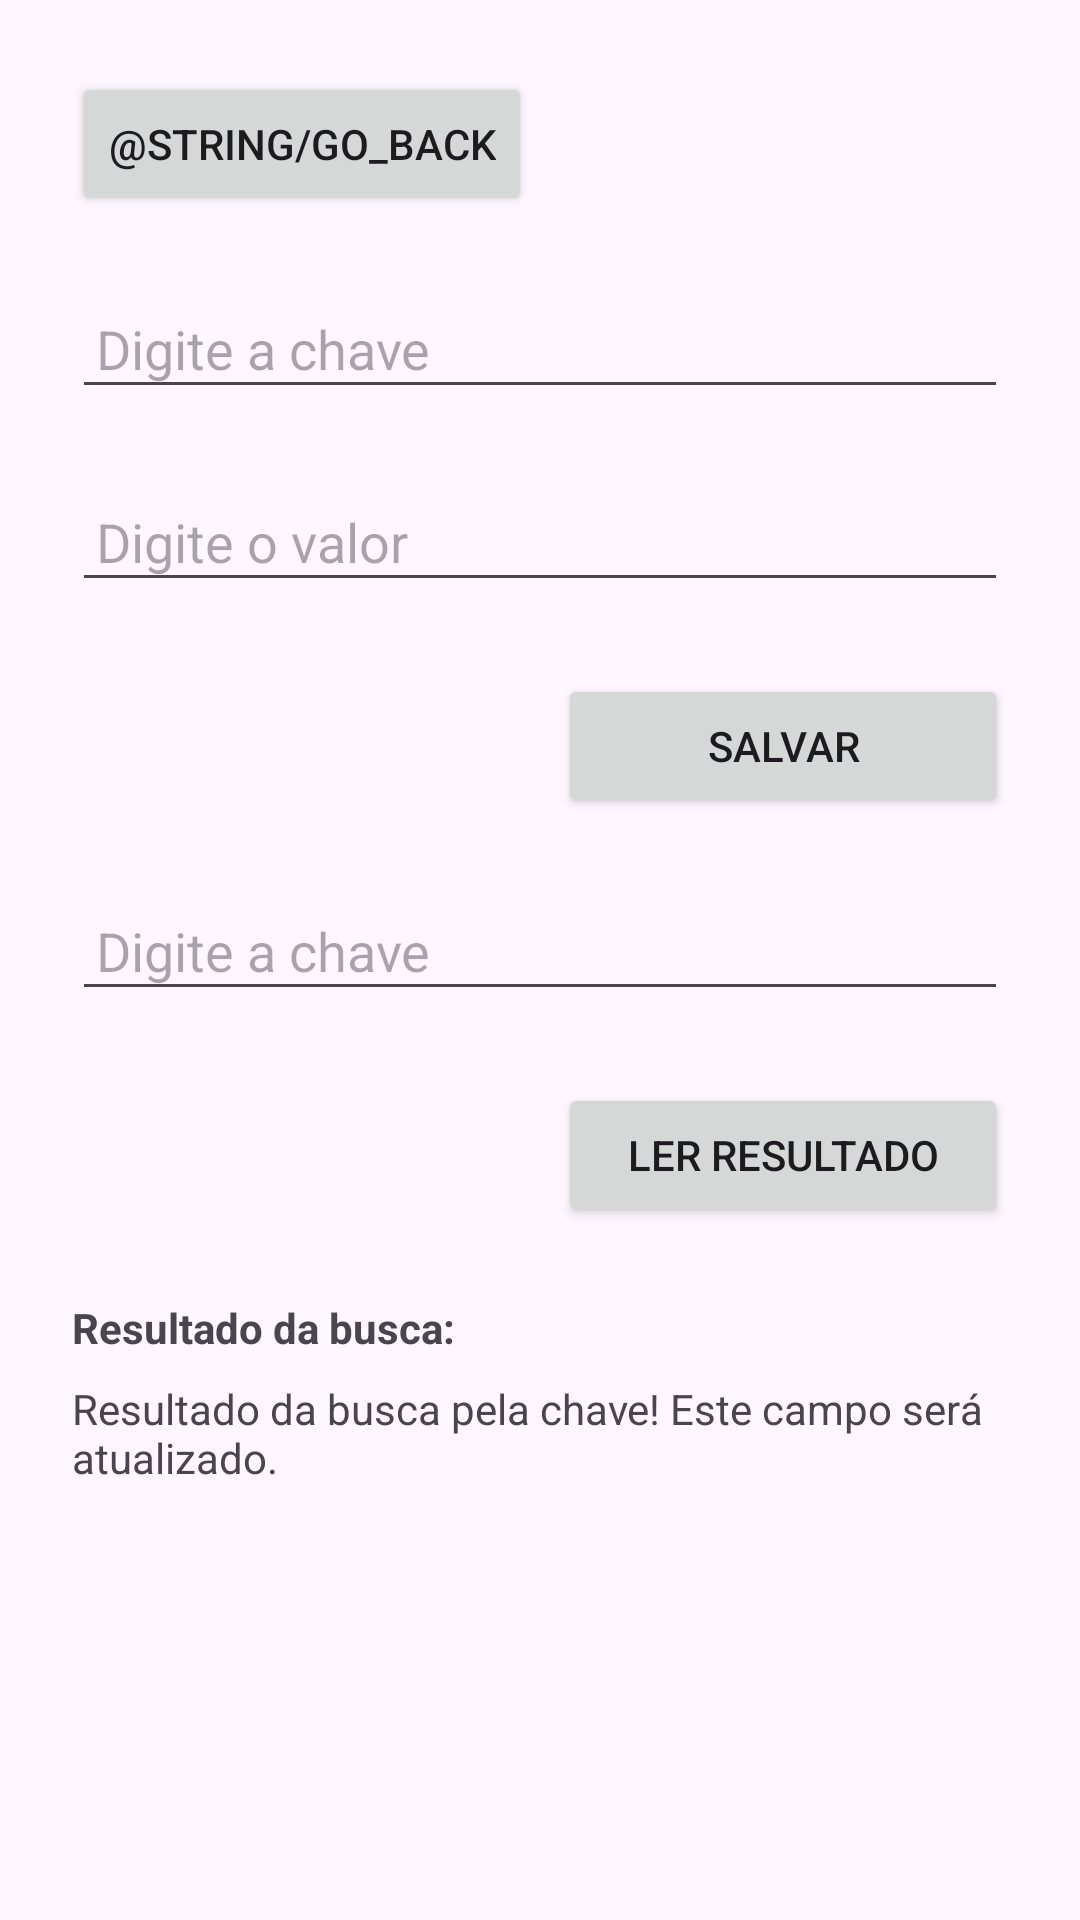

Reconstruct the res/layout file that produces this screen, plus the resources it refers to.
<!-- AndroidManifest.xml: application theme Theme.Sharedpreferencessimpleexample -->
<!-- res/layout/activity_preferences_data_base.xml -->
<?xml version="1.0" encoding="utf-8"?>
<androidx.constraintlayout.widget.ConstraintLayout
	xmlns:android="http://schemas.android.com/apk/res/android"
	xmlns:app="http://schemas.android.com/apk/res-auto"
	xmlns:tools="http://schemas.android.com/tools"
	android:layout_width="match_parent"
	android:layout_height="match_parent"
	tools:context=".PreferencesDataBaseActivity">

	<Button
		android:id="@+id/go_back"
		android:layout_width="wrap_content"
		android:layout_height="wrap_content"
		android:layout_margin="24dp"
		android:importantForAccessibility="yes"
		android:text="@string/go_back"
		app:layout_constraintEnd_toEndOf="parent"
		app:layout_constraintHorizontal_bias="0"
		app:layout_constraintStart_toStartOf="parent"
		app:layout_constraintTop_toTopOf="parent" />

	<EditText
		android:id="@+id/key_input"
		android:layout_width="match_parent"
		android:layout_height="wrap_content"
		android:layout_margin="24dp"
		android:hint="@string/key_input"
		android:importantForAccessibility="yes"
		android:inputType="text"
		android:padding="8dp"
		app:layout_constraintEnd_toEndOf="parent"
		app:layout_constraintStart_toStartOf="parent"
		app:layout_constraintTop_toBottomOf="@id/go_back" />

	<EditText
		android:id="@+id/value_input"
		android:layout_width="match_parent"
		android:layout_height="wrap_content"
		android:layout_margin="24dp"
		android:hint="@string/value_input"
		android:importantForAccessibility="yes"
		android:inputType="text"
		android:padding="8dp"
		app:layout_constraintEnd_toEndOf="parent"
		app:layout_constraintStart_toStartOf="parent"
		app:layout_constraintTop_toBottomOf="@id/key_input" />

	<Button
		android:id="@+id/save_button"
		android:layout_width="150dp"
		android:layout_height="wrap_content"
		android:layout_margin="24dp"
		android:importantForAccessibility="yes"
		android:text="@string/save"
		app:layout_constraintEnd_toEndOf="parent"
		app:layout_constraintHorizontal_bias="1"
		app:layout_constraintStart_toStartOf="parent"
		app:layout_constraintTop_toBottomOf="@id/value_input" />

	<EditText
		android:id="@+id/key_input_result"
		android:layout_width="match_parent"
		android:layout_height="wrap_content"
		android:layout_margin="24dp"
		android:hint="@string/key_input"
		android:importantForAccessibility="yes"
		android:inputType="text"
		android:padding="8dp"
		app:layout_constraintEnd_toEndOf="parent"
		app:layout_constraintStart_toStartOf="parent"
		app:layout_constraintTop_toBottomOf="@id/save_button" />

	<Button
		android:id="@+id/read_result"
		android:layout_width="150dp"
		android:layout_height="wrap_content"
		android:layout_margin="24dp"
		android:importantForAccessibility="yes"
		android:text="@string/read_result"
		app:layout_constraintEnd_toEndOf="parent"
		app:layout_constraintHorizontal_bias="1"
		app:layout_constraintStart_toStartOf="parent"
		app:layout_constraintTop_toBottomOf="@id/key_input_result" />

	<TextView
		android:id="@+id/search_result_title"
		android:layout_width="wrap_content"
		android:layout_height="wrap_content"
		android:layout_margin="24dp"
		android:importantForAccessibility="yes"
		android:text="@string/serach_result"
		android:textStyle="bold"
		app:layout_constraintEnd_toEndOf="parent"
		app:layout_constraintHorizontal_bias="0"
		app:layout_constraintStart_toStartOf="parent"
		app:layout_constraintTop_toBottomOf="@id/read_result" />

	<TextView
		android:id="@+id/search_result_value"
		android:layout_width="match_parent"
		android:layout_height="wrap_content"
		android:layout_marginStart="24dp"
		android:layout_marginTop="8dp"
		android:layout_marginEnd="24dp"
		android:importantForAccessibility="yes"
		android:text="@string/search_result_value"
		app:layout_constraintEnd_toEndOf="parent"
		app:layout_constraintStart_toStartOf="parent"
		app:layout_constraintTop_toBottomOf="@id/search_result_title" />

</androidx.constraintlayout.widget.ConstraintLayout>
<!-- resources referenced by this layout -->
<resources>
  <string name="key_input">Digite a chave</string>
  <string name="read_result">Ler resultado</string>
  <string name="save">salvar</string>
  <string name="search_result_value">Resultado da busca pela chave! Este campo será atualizado.</string>
  <string name="serach_result">Resultado da busca:</string>
  <string name="value_input">Digite o valor</string>
  <style name="Theme.Sharedpreferencessimpleexample" parent="Base.Theme.Sharedpreferencessimpleexample" />
  <style name="Base.Theme.Sharedpreferencessimpleexample" parent="Theme.Material3.DayNight.NoActionBar">
  	
  	
  </style>
</resources>
